Run: headless pygame with SDL's dummy video driver; simulated clock (each Clock.tick advances the game by its frame time, no real sleeping); random seed 0; keys injected as events and as key.get_pressed() state; mouse plan: one left click at the window centre at the start of phase 2, then a move to the lower-right quarter at the start of phase 3.
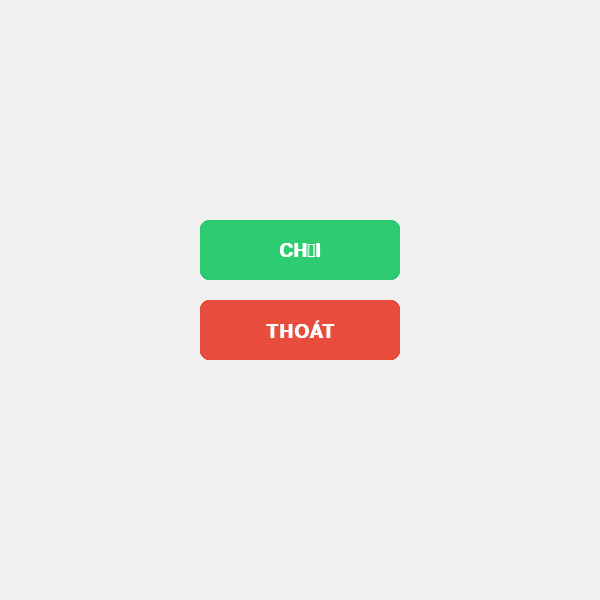
Frame 1 of 2 · flips 1–60 · no input
Frame 2 of 2 · flips 61–180 · clicked the window centre · tapped SPACE, RETURN · held RIGHT (→), D (game ended) · screen unchanged from frame 1, image omitted

The pygame program that drew these frames:

import pygame
import sys

class StartScreen:
    def __init__(self):
        # Khởi tạo phông chữ và tài nguyên giao diện màn hình Start
        VIETNAMESE_FONTS = ["segoe ui", "arial", "tahoma"]
        self.font = pygame.font.SysFont(VIETNAMESE_FONTS, 28, bold=True)

        # Tạo 2 hình chữ nhật của 2 nút play và quit
        self.play_rect = pygame.Rect(200,220,200,60)
        self.quit_rect = pygame.Rect(200,300,200,60)

    # Kiểm tra xem con trỏ chuột click vào ô play hay quit
    def handle_event(self, event):
        if event.type == pygame.MOUSEBUTTONDOWN:
            if (self.play_rect.collidepoint(event.pos)): return "SETTING"
            if (self.quit_rect.collidepoint(event.pos)): return "QUIT"
        return "START"

    def update(self):
        # Cập nhật logic hiệu ứng (nếu có)
        pass

    # Vẽ ra màn hình 2 nút bấm
    def draw(self, surface):
        surface.fill((240, 240, 240))
        play_color = (46, 204, 113)
        pygame.draw.rect(surface, play_color, self.play_rect, border_radius=8)
        
        play_text = self.font.render("CHƠI", True, (255, 255, 255))
        play_text_rect = play_text.get_rect(center=self.play_rect.center)
        surface.blit(play_text, play_text_rect)

        quit_color = (231, 76, 60)
        pygame.draw.rect(surface, quit_color, self.quit_rect, border_radius=8)

        quit_text = self.font.render("THOÁT", True, (255, 255, 255))
        quit_text_rect = quit_text.get_rect(center=self.quit_rect.center)
        surface.blit(quit_text, quit_text_rect)


# =======================================================
# KHỐI TEST CHẠY ĐỘC LẬP (CHỈ CHẠY KHI BẤM RUN FILE NÀY)
# =======================================================
if __name__ == "__main__":
    pygame.init()
    screen = pygame.display.set_mode((600, 600))
    pygame.display.set_caption("Caro Game - Start Screen Simple")
    clock = pygame.time.Clock()

    start_page = StartScreen()
    running = True

    while running:
        for event in pygame.event.get():
            if event.type == pygame.QUIT:
                running = False

            next_state = start_page.handle_event(event)
            if next_state == "SETTING":
                print("--> Click PLAY: Chuyển sang màn hình GAME")
            elif next_state == "QUIT":
                print("--> Click QUIT: Thoát game")
                running = False

        start_page.update()
        start_page.draw(screen)

        pygame.display.flip()
        clock.tick(60)

    pygame.quit()
    sys.exit()
